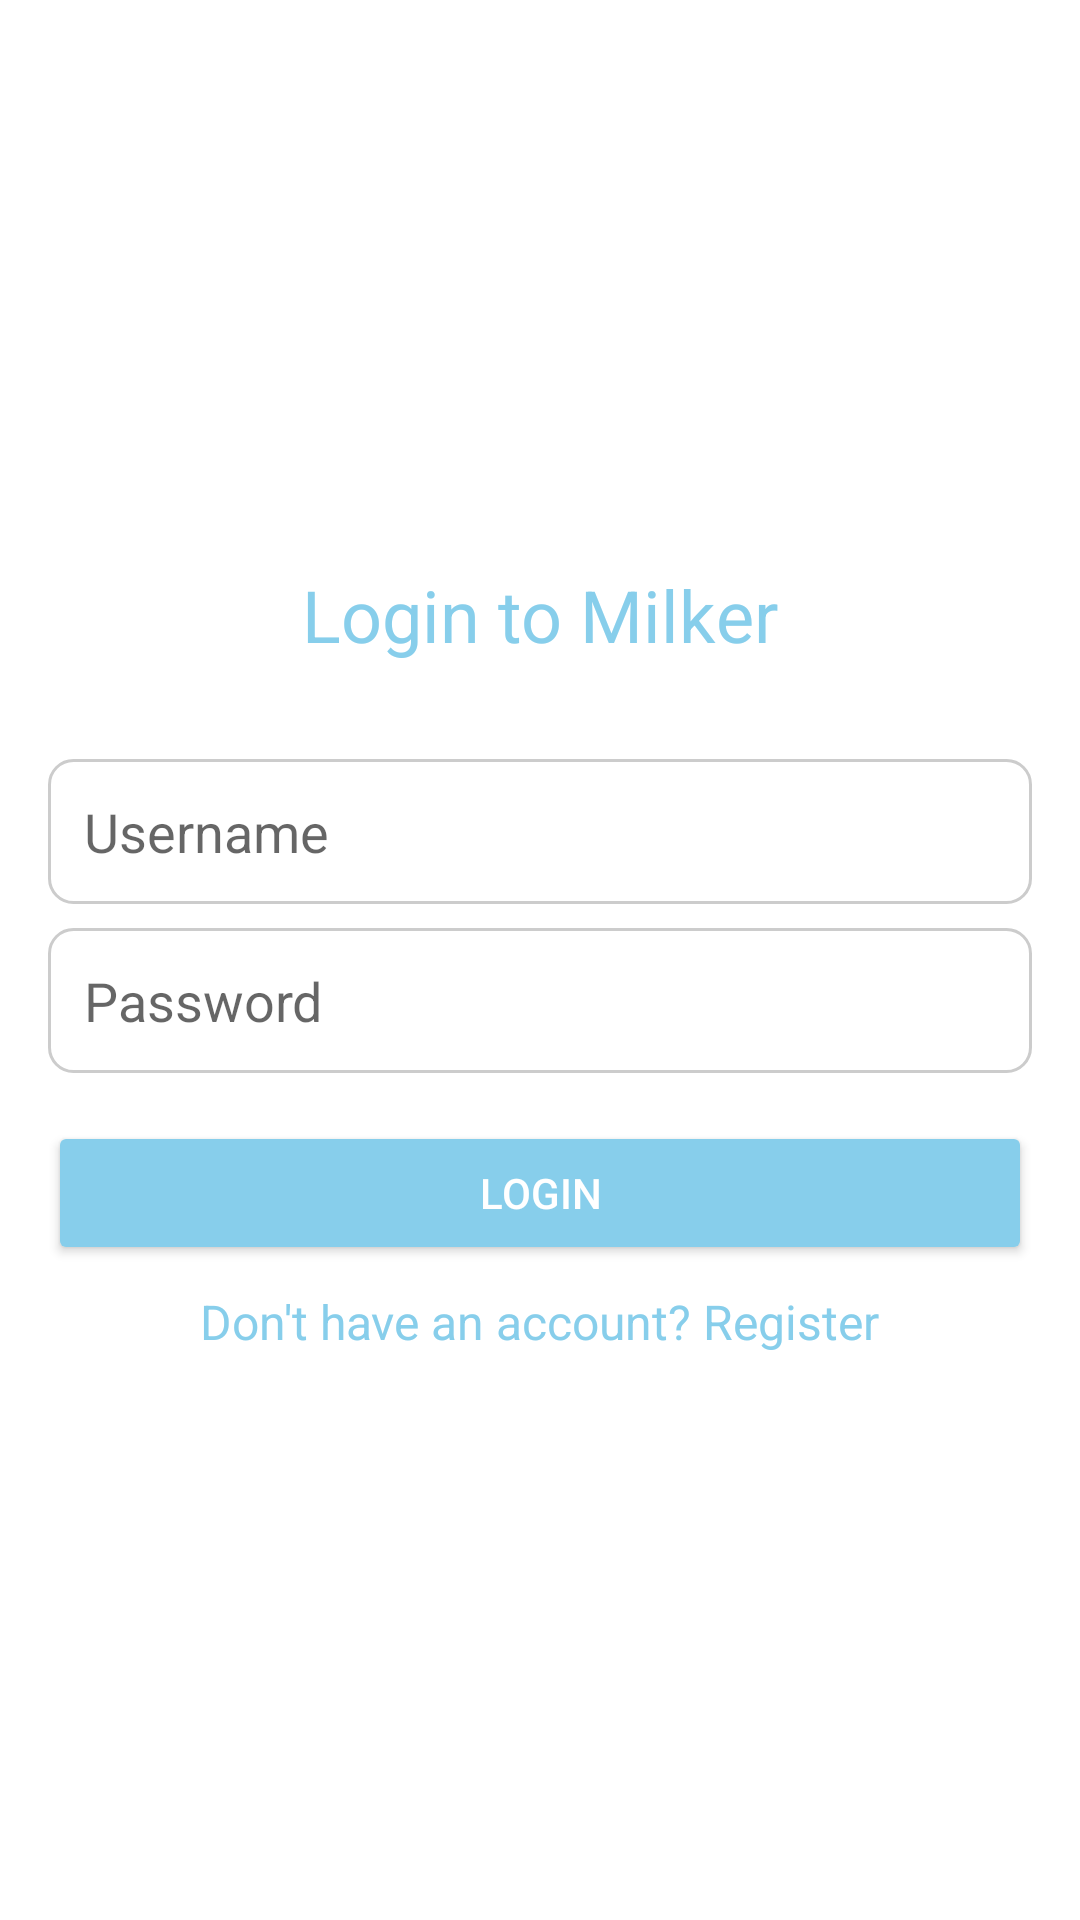

Reconstruct the res/layout file that produces this screen, plus the resources it refers to.
<!-- AndroidManifest.xml: application theme Theme.MilkerFE -->
<!-- res/layout/activity_login.xml -->
<?xml version="1.0" encoding="utf-8"?>
<LinearLayout xmlns:android="http://schemas.android.com/apk/res/android"
    android:layout_width="match_parent"
    android:layout_height="match_parent"
    android:orientation="vertical"
    android:gravity="center"
    android:background="@color/white"
    android:padding="16dp">

    <TextView
        android:layout_width="wrap_content"
        android:layout_height="wrap_content"
        android:text="Login to Milker"
        android:textSize="24sp"
        android:textColor="@color/sky_blue"
        android:layout_marginBottom="32dp"/>

    <EditText
        android:id="@+id/et_username"
        android:layout_width="match_parent"
        android:layout_height="wrap_content"
        android:hint="Username"
        android:background="@drawable/edit_text_background"
        android:padding="12dp"
        android:layout_marginBottom="8dp"/>

    <EditText
        android:id="@+id/et_password"
        android:layout_width="match_parent"
        android:layout_height="wrap_content"
        android:hint="Password"
        android:inputType="textPassword"
        android:background="@drawable/edit_text_background"
        android:padding="12dp"
        android:layout_marginBottom="16dp"/>

    <Button
        android:id="@+id/btn_login"
        android:layout_width="match_parent"
        android:layout_height="wrap_content"
        android:text="Login"
        android:backgroundTint="@color/sky_blue"
        android:padding="12dp"
        android:textColor="@color/white"
        android:layout_marginBottom="8dp"/>

    <TextView
        android:id="@+id/tv_register"
        android:layout_width="wrap_content"
        android:layout_height="wrap_content"
        android:text="Don't have an account? Register"
        android:textColor="@color/sky_blue"
        android:textSize="16sp"
        android:layout_gravity="center"/>
</LinearLayout>
<!-- resources referenced by this layout -->
<resources>
  <color name="sky_blue">#87CEEB</color>
  <color name="white">#FFFFFFFF</color>
  <!-- drawable edit_text_background (drawable) -->
  <?xml version="1.0" encoding="utf-8"?>
  <shape xmlns:android="http://schemas.android.com/apk/res/android">
      <solid android:color="@color/white"/>
      <stroke
          android:width="1dp"
          android:color="@color/gray"/>
      <corners android:radius="8dp"/>
  </shape>
  <style name="Theme.MilkerFE" parent="Theme.MaterialComponents.DayNight.DarkActionBar">
          <item name="colorPrimary">@color/sky_blue</item>
          <item name="colorPrimaryVariant">@color/sky_blue</item>
          <item name="colorOnPrimary">@color/white</item>
          <item name="android:statusBarColor">@color/sky_blue</item>
      </style>
  <color name="gray">#CCCCCC</color>
</resources>
